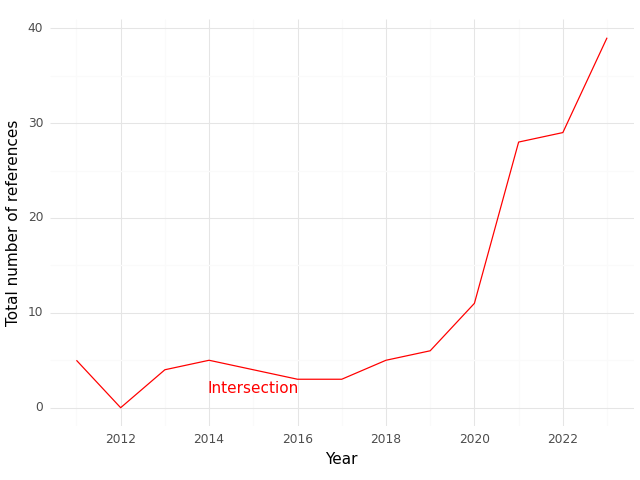

The file beside this chart, header and first rows:
, Year, intersection
0, 2011, 5.0
1, 2012, 0.0
2, 2013, 4.0
3, 2014, 5.0
4, 2015, 4.0
5, 2016, 3.0
6, 2017, 3.0
7, 2018, 5.0
8, 2019, 6.0
9, 2020, 11.0
10, 2021, 28.0
11, 2022, 29.0
12, 2023, 39.0
